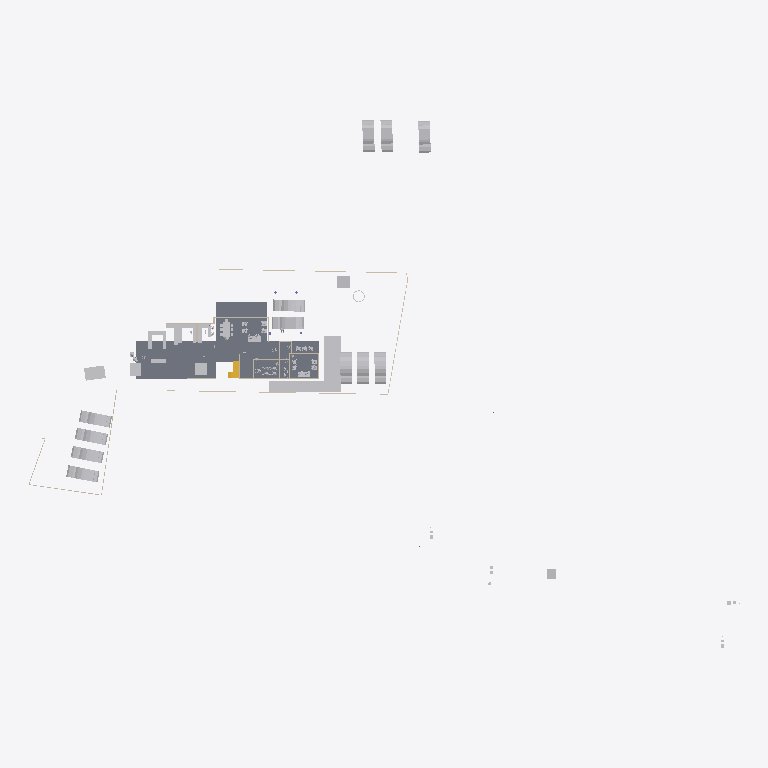
Plan cut of the same IFC building model at storey 'GF' (level 0.45 m, cut at 1.85 m), seen from above with north up, elements coloured by IFC class: 32 other elements (light grey), 12 walls (beige), 3 slabs (grey), 2 stair flights (yellow). Cut surfaces are drawn darker.
Extent 116.3 m × 86.4 m × 12.9 m (x, y, z). Storeys (6): Road Level at 0.00 m; FF at 0.00 m; Concept at 0.00 m; Existing at 0.00 m; Roof at 0.00 m; GF at 0.45 m. Elements (193): 55 IfcBuildingElementProxy, 38 IfcFurniture, 37 IfcWall, 18 IfcSanitaryTerminal, 13 IfcDoor, 12 IfcVehicle, 5 IfcSlab, 4 IfcColumn, 4 IfcRoof, 3 IfcGeographicElement, 3 IfcStairFlight, 1 IfcTransportElement.

HEADER;
FILE_DESCRIPTION(('ViewDefinition[DesignTransferView]'),'2;1');
FILE_NAME('Jailani.ifc','2025-11-26T09:57:16+05:30',(''),(''),'IfcOpenShell 0.8.3-post1','Bonsai 0.8.3-post1','Nobody');
FILE_SCHEMA(('IFC4X3'));
ENDSEC;
DATA;
#1=IFCPROJECT('1rEyq$MlvDVO9q4X_6O_vh',$,'My Project',$,$,$,$,(#14,#26),#9);
#31=IFCSITE('2ymv4STDrDCBgdvlSnG91s',$,'My Site',$,$,#54,$,$,$,$,$,$,$,$);
#37=IFCBUILDING('0WCwdFWaT3fvN6dYFJV0G3',$,'My Building',$,$,#60,$,$,$,$,$,$);
#43=IFCBUILDINGSTOREY('3glIUxBxj019WI9WL2_LBp',$,'Road Level',$,$,#66,$,$,$,$);
#2091=IFCBUILDINGSTOREY('0gksAyAJzF1eVdNHxF82jx',$,'GF',$,$,#2111,$,$,$,$);
#9684=IFCBUILDINGSTOREY('0GW8AoQ6z9OfFkHNDnUrmB',$,'FF',$,$,#9700,$,$,$,$);
#36449=IFCBUILDINGSTOREY('08MXqDc890wx$ikiXcsfjl',$,'Concept',$,$,#36465,$,$,$,$);
#37612=IFCBUILDINGSTOREY('3FqJSqHaz8MQtwN4CzJUgT',$,'Existing',$,$,#37627,$,$,$,$);
#39460=IFCBUILDINGSTOREY('2$v9ldK6P2VucsJp$wo$TV',$,'Roof',$,$,#39475,$,$,$,$);
#4726=IFCSLAB('2FiUBYKgX14Ok5pfpzPww9',$,'Slab',$,$,#60906,#4737,$,$);
#60948=IFCSLAB('11QzhEmLjEpPRVO_fEbIYE',$,'Slab',$,$,#61542,#60969,$,$);
#60907=IFCSLAB('29Z9_do5X3DR78YBb_xcC2',$,'Slab',$,$,#61537,#60928,$,$);
#44459=IFCGEOGRAPHICELEMENT('1Xglxx3sf2sfNbVXM_ZQvj',$,'Grass',$,$,#44498,#44468,$,.VEGETATION.);
#41382=IFCVEHICLE('1IZ4nX7e53bPYukwIgWlwk',$,'Vehicle',$,$,#42100,#41395,$,$);
#42134=IFCVEHICLE('0Z3kgkw5j3jRjho1IjAYLW',$,'Vehicle',$,$,#55818,#42147,$,$);
#42195=IFCVEHICLE('3MkhLELVLDs8uvUp6MaLNE',$,'Vehicle',$,$,#42879,#42208,$,$);
#40601=IFCVEHICLE('2n0InfZ3983xlP1tLNpSFe',$,'Vehicle',$,$,#41081,#40614,$,$);
#40247=IFCVEHICLE('1o80UYAPX4cRrso8iBSkYA',$,'Vehicle',$,$,#41071,#40260,$,$);
#40568=IFCVEHICLE('3YADKfQzbBmOkqjeAW8eZC',$,'Vehicle',$,$,#41076,#40581,$,$);
#39063=IFCVEHICLE('2Oo3EgbTHCN8Ov9s6ypRAx',$,'Vehicle',$,$,#40379,#39076,$,$);
#39096=IFCVEHICLE('1XhEott819IAmk$xYAz3SS',$,'Vehicle',$,$,#40384,#39109,$,$);
#39129=IFCVEHICLE('3MyO3fIAXDqOOedTH32FX$',$,'Vehicle',$,$,#40389,#39142,$,$);
#41410=IFCVEHICLE('0vgVxzNb92ZxtGg52SdjXf',$,'Vehicle',$,$,#42402,#41423,$,$);
#45497=IFCVEHICLE('3SnhIM$RL8DhvG8iT_Th0E',$,'Vehicle',$,$,#55823,#45510,$,$);
#39025=IFCVEHICLE('2AKcCqB5j42BXMhNzxdLp2',$,'Vehicle',$,$,#40374,#39038,$,$);
#4239=IFCBUILDINGELEMENTPROXY('3q7lNd2p17oe3AMat8N37d',$,'Toilet 2',$,$,#37633,#4249,$,.COMPLEX.);
#48553=IFCFURNITURE('2Ze14ZEU9CiBG9_AhI5DIZ',$,'Furniture',$,$,#61287,#48562,$,$);
#4250=IFCBUILDINGELEMENTPROXY('3toYnKI0v7vRY5ZvUmLVDd',$,'Toilet1',$,$,#37643,#4260,$,.COMPLEX.);
#55484=IFCFURNITURE('3TkWbzkAX1QAVy26F4DON4',$,'Furniture',$,$,#61012,#55497,$,$);
#55457=IFCFURNITURE('0V6hxvZwXE6hVLVUBmKQZG',$,'Furniture',$,$,#61007,#55466,$,$);
#60594=IFCSTAIRFLIGHT('3K6s0TXK14hg3GYNy0Q3Ew',$,'StairFlight',$,$,#60791,#60602,$,7,6,0.160000000681196,0.150000005960464,.STRAIGHT.);
#23555=IFCTRANSPORTELEMENT('10_X8X5DHBYv3U3r1ASSTk',$,'TransportElement',$,$,#35085,#23564,$,$);
#3370=IFCWALL('0xoPJC_XvDxeOzIZpSQWPO',$,'Wall',$,$,#35160,#3381,$,$);
#56276=IFCFURNITURE('2vLizZk7fBbeZGzZ1jCZw5',$,'Furniture',$,$,#61342,#56287,$,$);
#56208=IFCFURNITURE('3GTLlLrXLFduyMc$QpKJfO',$,'Furniture',$,$,#61347,#56219,$,$);
#56707=IFCFURNITURE('3vVXXivcj3cuUgfA$Fo3Wy',$,'Furniture',$,$,#61472,#56718,$,$);
#2407=IFCWALL('1wqYISk15EtxPgF1WYwVVh',$,'Wall',$,$,#35135,#2413,$,$);
#56682=IFCFURNITURE('3tvlU_9tnFsfJ$U1Qt7Czb',$,'Furniture',$,$,#61512,#56693,$,$);
#2632=IFCWALL('1hiIP0I5r0ZAybbUAFoviW',$,'Wall',$,$,#35120,#2638,$,$);
#48220=IFCFURNITURE('1QWqY1IIrEJwc5UsSxSNE6',$,'Furniture',$,$,#61032,#48233,$,$);
#2457=IFCWALL('38EbZ7mAL5TfofCc1aVwCP',$,'Wall',$,$,#35150,#2463,$,$);
#57124=IFCFURNITURE('15Skxy8r96qe_HOd4421Z6',$,'Furniture',$,$,#61502,#57135,$,$);
#3190=IFCWALL('193oymhqH3WPw9ieWVOFsJ',$,'Wall',$,$,#36281,#3201,$,$);
#56306=IFCFURNITURE('1_EYla0VL98hdUWu1GNTXR',$,'Furniture',$,$,#61477,#56317,$,$);
#57053=IFCFURNITURE('2BepyqesL86OgduNsO02sh',$,'Furniture',$,$,#61492,#57064,$,$);
#72506=IFCWALL('1FDp3qb_55Uv6TVUwrGphO',$,'Wall',$,$,#72764,#72517,$,$);
#3433=IFCWALL('2gqgdNokT89Rrmjq1x$gkt',$,'Wall',$,$,#35105,#3444,$,$);
#59578=IFCWALL('18OzynGbzFkxUyJxJqUeri',$,'Wall',$,$,#59625,#59589,$,$);
#57205=IFCFURNITURE('0qUyxwHa99R8xPi9cM1baU',$,'Furniture',$,$,#61497,#57216,$,$);
#72593=IFCWALL('2wdqOwa9r1KgXlzEcWD2R4',$,'Wall',$,$,#72888,#72604,$,$);
#2607=IFCWALL('0hLi5deXP5Zfo$NOtNZznY',$,'Wall',$,$,#35130,#2613,$,$);
#56246=IFCFURNITURE('2mj$BvRbP1f9_7V7W1oVwT',$,'Furniture',$,$,#61507,#56257,$,$);
#56657=IFCFURNITURE('3UXn7F7Rr3w9sncoqVXNl2',$,'Furniture',$,$,#61487,#56668,$,$);
#6030=IFCFURNITURE('3gD11dh7T2SPAde6fVBVr4',$,'Furniture',$,$,#61022,#6043,$,$);
#59667=IFCWALL('2MCLeK7orAR8lNVCbDeOpE',$,'Wall',$,$,#59696,#59678,$,$);
#72568=IFCWALL('2ObIoGphTDDOaLhH2ItHun',$,'Wall',$,$,#72627,#72579,$,$);
#56581=IFCFURNITURE('1BJZXq6tH4cBBU7UB5D0qQ',$,'Furniture',$,$,#61467,#56592,$,$);
#60792=IFCSTAIRFLIGHT('10ogIcYZLE9B5Yy0naKqkX',$,'StairFlight',$,$,#61527,#60805,$,7,6,0.160000000681196,0.150000005960464,.STRAIGHT.);
ENDSEC;
